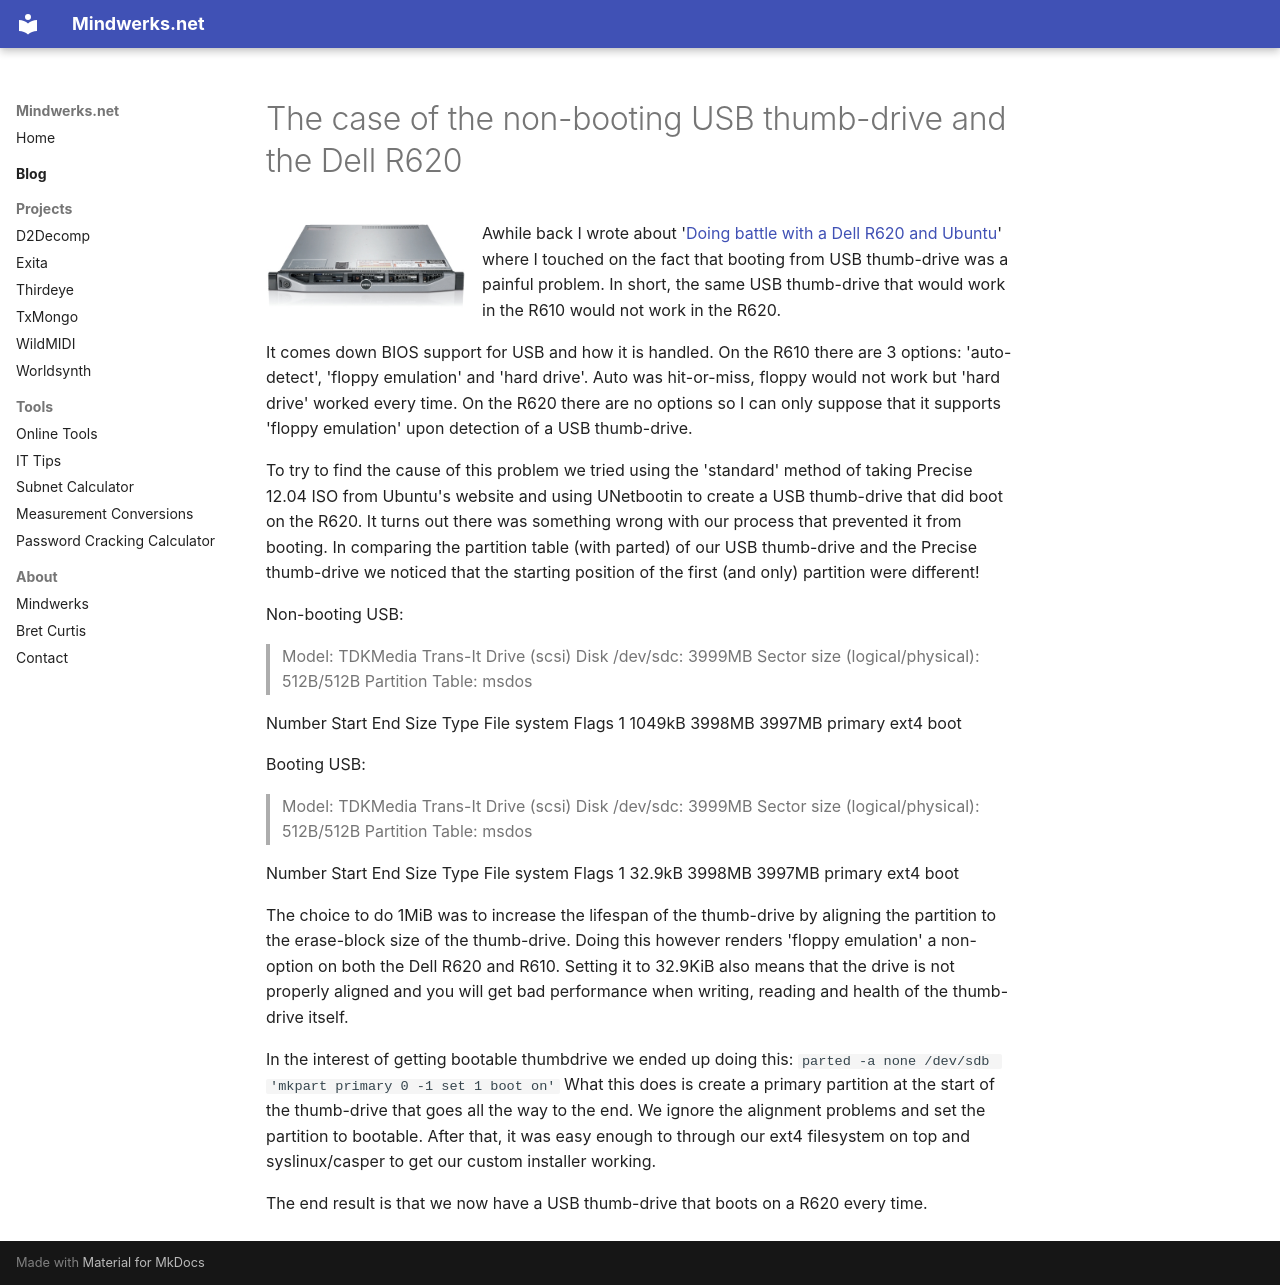

repository: psi29a/mindwerks.net · page: blog/posts/2012-08-17-the-case-of-the-non-booting-usb-thumb-drive-and-the-dell-r620/index.html · generator: mkdocs

---
date: 2012-08-17
categories:
  - Hardware
  - Servers
  - Linux
tags:
  - dell
  - r620
  - usb
  - Bret Curtis
---

# The case of the non-booting USB thumb-drive and the Dell R620

![dell_poweredge_r620](../../assets/images/2012/06/dell_poweredge_r620.jpg){ align=left width="200" }

Awhile back I wrote about '[Doing battle with a Dell R620 and Ubuntu](https://mindwerks.net/2012/06/doing-battle-with-a-dell-r620-and-ubuntu/ "Doing battle with a Dell R620 and Ubuntu")' where I touched on the fact that booting from USB thumb-drive was a painful problem. In short, the same USB thumb-drive that would work in the R610 would not work in the R620.

It comes down BIOS support for USB and how it is handled. On the R610 there are 3 options: 'auto-detect', 'floppy emulation' and 'hard drive'. Auto was hit-or-miss, floppy would not work but 'hard drive' worked every time. On the R620 there are no options so I can only suppose that it supports 'floppy emulation' upon detection of a USB thumb-drive.

To try to find the cause of this problem we tried using the 'standard' method of taking Precise 12.04 ISO from Ubuntu's website and using UNetbootin to create a USB thumb-drive that did boot on the R620. It turns out there was something wrong with our process that prevented it from booting. In comparing the partition table (with parted) of our USB thumb-drive and the Precise thumb-drive we noticed that the starting position of the first (and only) partition were different!

Non-booting USB:
> Model: TDKMedia Trans-It Drive (scsi)
> Disk /dev/sdc: 3999MB
> Sector size (logical/physical): 512B/512B
> Partition Table: msdos

Number Start End Size Type File system Flags
1 1049kB 3998MB 3997MB primary ext4 boot

Booting USB:
> Model: TDKMedia Trans-It Drive (scsi)
> Disk /dev/sdc: 3999MB
> Sector size (logical/physical): 512B/512B
> Partition Table: msdos

Number Start End Size Type File system Flags
1 32.9kB 3998MB 3997MB primary ext4 boot

The choice to do 1MiB was to increase the lifespan of the thumb-drive by aligning the partition to the erase-block size of the thumb-drive. Doing this however renders 'floppy emulation' a non-option on both the Dell R620 and R610. Setting it to 32.9KiB also means that the drive is not properly aligned and you will get bad performance when writing, reading and health of the thumb-drive itself.

In the interest of getting bootable thumbdrive we ended up doing this:
`parted -a none /dev/sdb 'mkpart primary 0 -1 set 1 boot on'`
What this does is create a primary partition at the start of the thumb-drive that goes all the way to the end. We ignore the alignment problems and set the partition to bootable. After that, it was easy enough to through our ext4 filesystem on top and syslinux/casper to get our custom installer working.

The end result is that we now have a USB thumb-drive that boots on a R620 every time.
